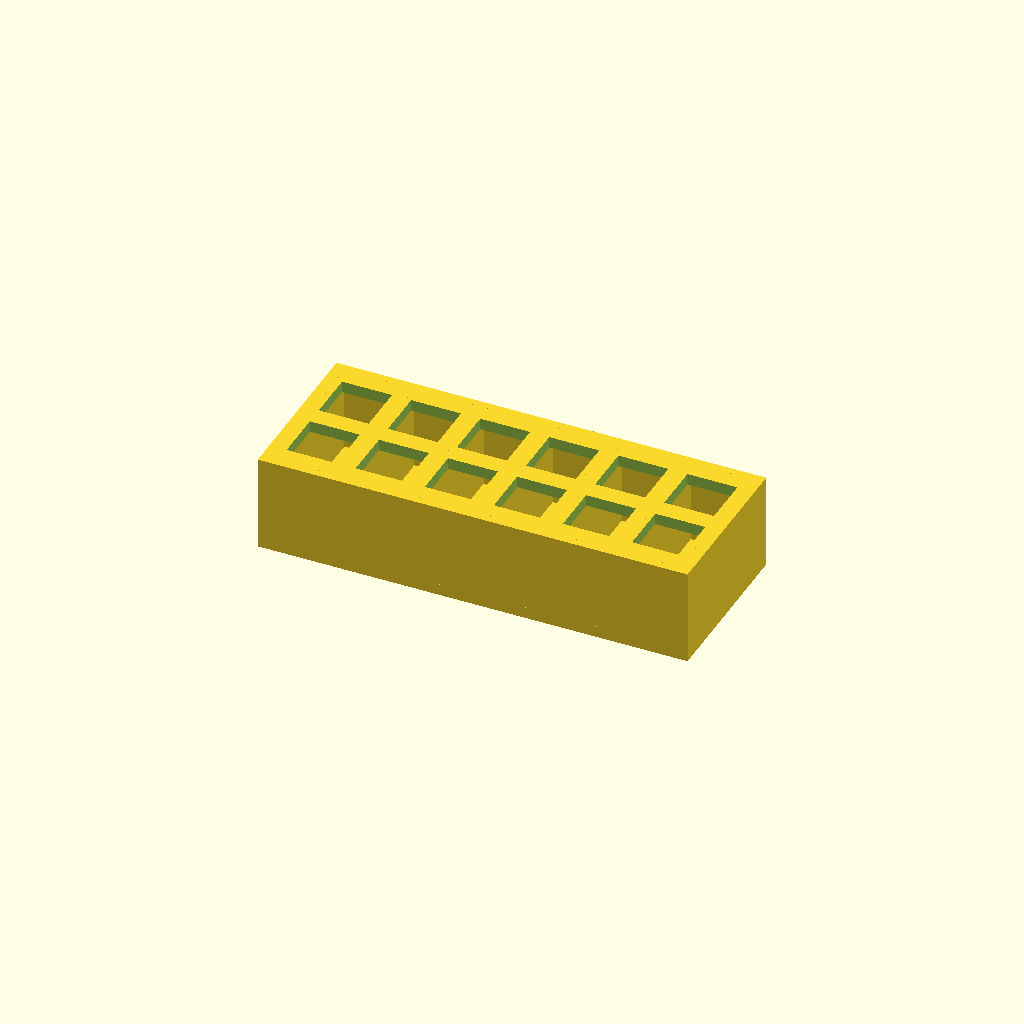
Cell 1: the model at its default parameters.
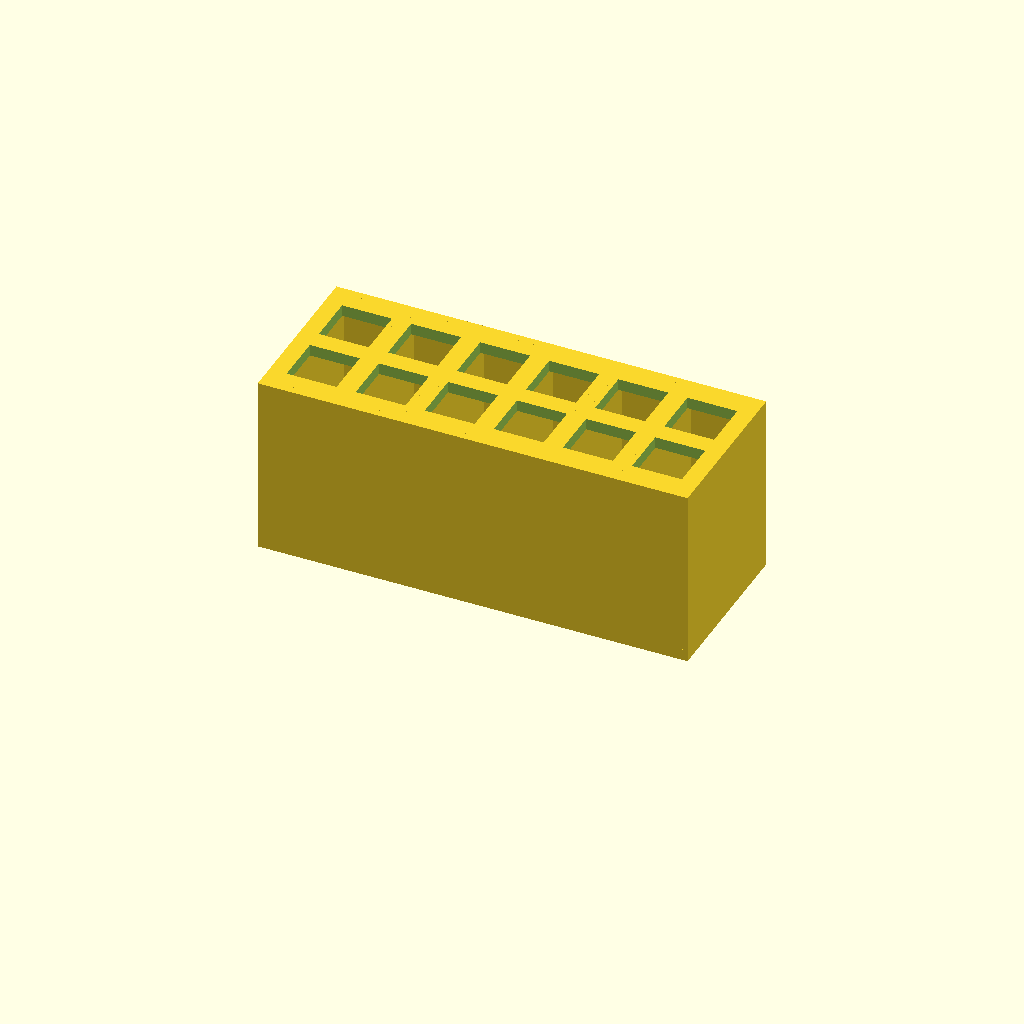
Cell 2: the same model with deck_z = 44.
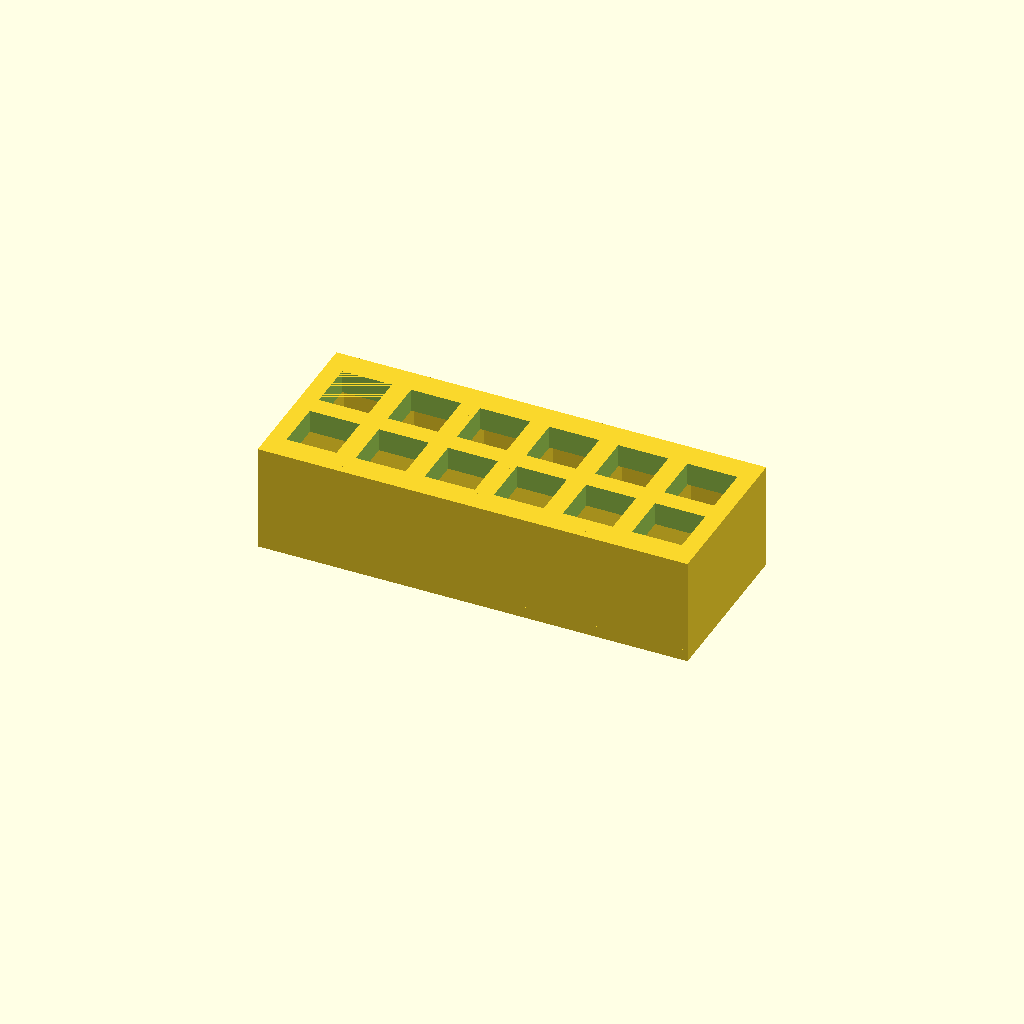
Cell 3: deck_t = 6 (everything else at default).
All cells are drawn from one camera (rotation 55°, 0°, 25°, orthographic, colour scheme Cornfield), so only the parameter changes between them.
Source of the model, bench/heldout/mutants/cuvette_rack_2x6__closed_front_and_back.scad:
// KNOWN-WRONG PART (must fail): 2 mm walls close the long front and back sides
// Open-sided rack for 12 standard 12.5 mm square cuvettes (2 rows of 6)
// Category: benchware. A base plate and a perforated deck joined by seven upright walls that run
// front to back; the long sides stay open, so the cuvettes can be seen and read in the rack.
// The deck bridges only 15.5 mm between walls, so it prints without supports.
// Print: PLA or PETG, base on the bed, 0.2 mm layers.
// SPDX-License-Identifier: CERN-OHL-P-2.0

/* [Rack] */
plate = [112, 44];        // X, Y of the base plate and the deck [mm]
base_t = 3;               // base plate z = 0 .. 3
deck_z = 22;              // deck from z = 22 ...
deck_t = 3;               // ... to z = 25
end_t = 3;                // end walls, flush with the short ends
rib_t = 2.5;              // inner ribs
rib_x = [-36, -18, 0, 18, 36];
cols = 6;                 // holes along X
rows = 2;                 // holes along Y
pitch = 18;               // centre-to-centre in X and Y
hole = 13;                // square hole for a 12.5 mm cuvette

/* [Hidden] */
eps = 0.01;
H = deck_z + deck_t;

difference() {
    union() {
        translate([-plate.x / 2, -plate.y / 2, 0]) cube([plate.x, plate.y, base_t]);
        translate([-plate.x / 2, -plate.y / 2, deck_z]) cube([plate.x, plate.y, deck_t]);
        for (s = [-1, 1])
            translate([s > 0 ? plate.x / 2 - end_t : -plate.x / 2, -plate.y / 2, 0]) cube([end_t, plate.y, H]);
        for (s = [-1, 1]) translate([-plate.x / 2, s > 0 ? plate.y / 2 - 2 : -plate.y / 2, 0]) cube([plate.x, 2, H]);
        for (x = rib_x)
            translate([x - rib_t / 2, -plate.y / 2, 0]) cube([rib_t, plate.y, H]);
    }
    for (i = [0 : cols - 1], j = [0 : rows - 1])
        translate([(i - (cols - 1) / 2) * pitch - hole / 2, (j - (rows - 1) / 2) * pitch - hole / 2, deck_z - eps])
            cube([hole, hole, deck_t + 2 * eps]);
}
Parameter table extracted from the source (name, type, default, range or options):
plate: vector, default [112, 44]
base_t: number, default 3
deck_z: number, default 22
deck_t: number, default 3
end_t: number, default 3
rib_t: number, default 2.5
cols: number, default 6
rows: number, default 2
pitch: number, default 18
hole: number, default 13
